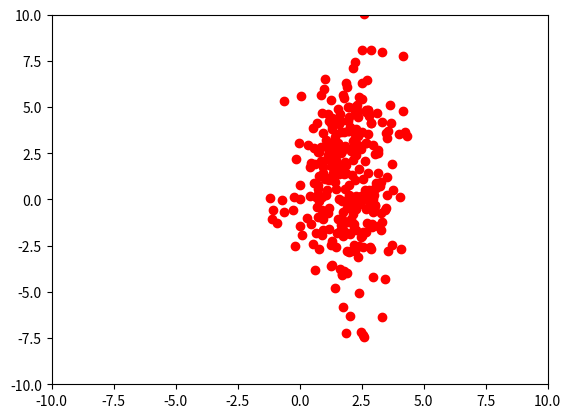
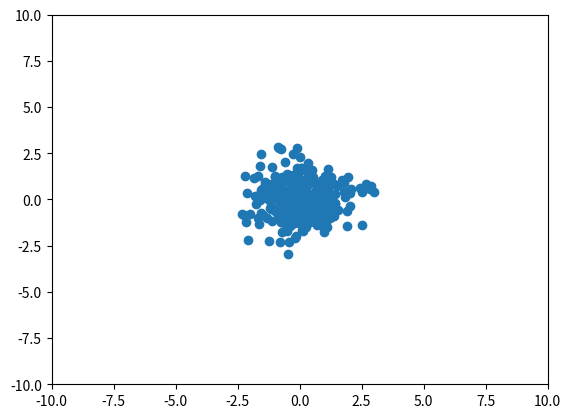

Write the Python code that produced these figures, in order.
# [redacted]
# [redacted]
#Machine Learning 

import numpy as np
import matplotlib.pyplot as plt


#### definir funciones
def center(X):
    Mu =np.mean(X, axis = 0)
    newX = X - Mu
    return newX, Mu

def standardize(X):
    sigma = np.std(X, axis = 0)
    newX = center(X)/sigma
    return newX, sigma
    
def whiten(X):
    newX, Mu = center(X)
    cov= np.cov(newX, rowvar=False, bias=True)
    # Calcular los valores y vectores propios
    eigVals, eigVecs = np.linalg.eig(cov)
    eigVals=np.real(eigVals)
    eigVecs=np.real(eigVecs)
    # Aplicar los vectores propios a los datos (rotar)
    newX = newX.dot(eigVecs)
    # Re-escalar los datos
    newX = newX / np.sqrt(eigVals + 1e-5)
    return  newX,  Mu,  eigVecs    

#################usar funciones###############
#################crear datos artificiales###############
np.random.seed(1235) 
x1 = np.random.normal(2, 1, 300) 
x2 = np.random.normal(1, 3, 300) 
X = np.array([x1, x2]).T 
print( X.shape )

#aplicar whiten

Xw,Mu,eigVecs=whiten(X) 

#graficar datos para comparar el resultado
#en rojo se muestran los datos originales, en azul el resultado


plt.figure(1)
plt.plot(X[:,0],X[:,1],'or')
plt.axis([-10,10,-10,10]) 
plt.figure(2)
plt.plot(Xw[:,0],Xw[:,1],'o')
plt.axis([-10,10,-10,10])
plt.show()
    
